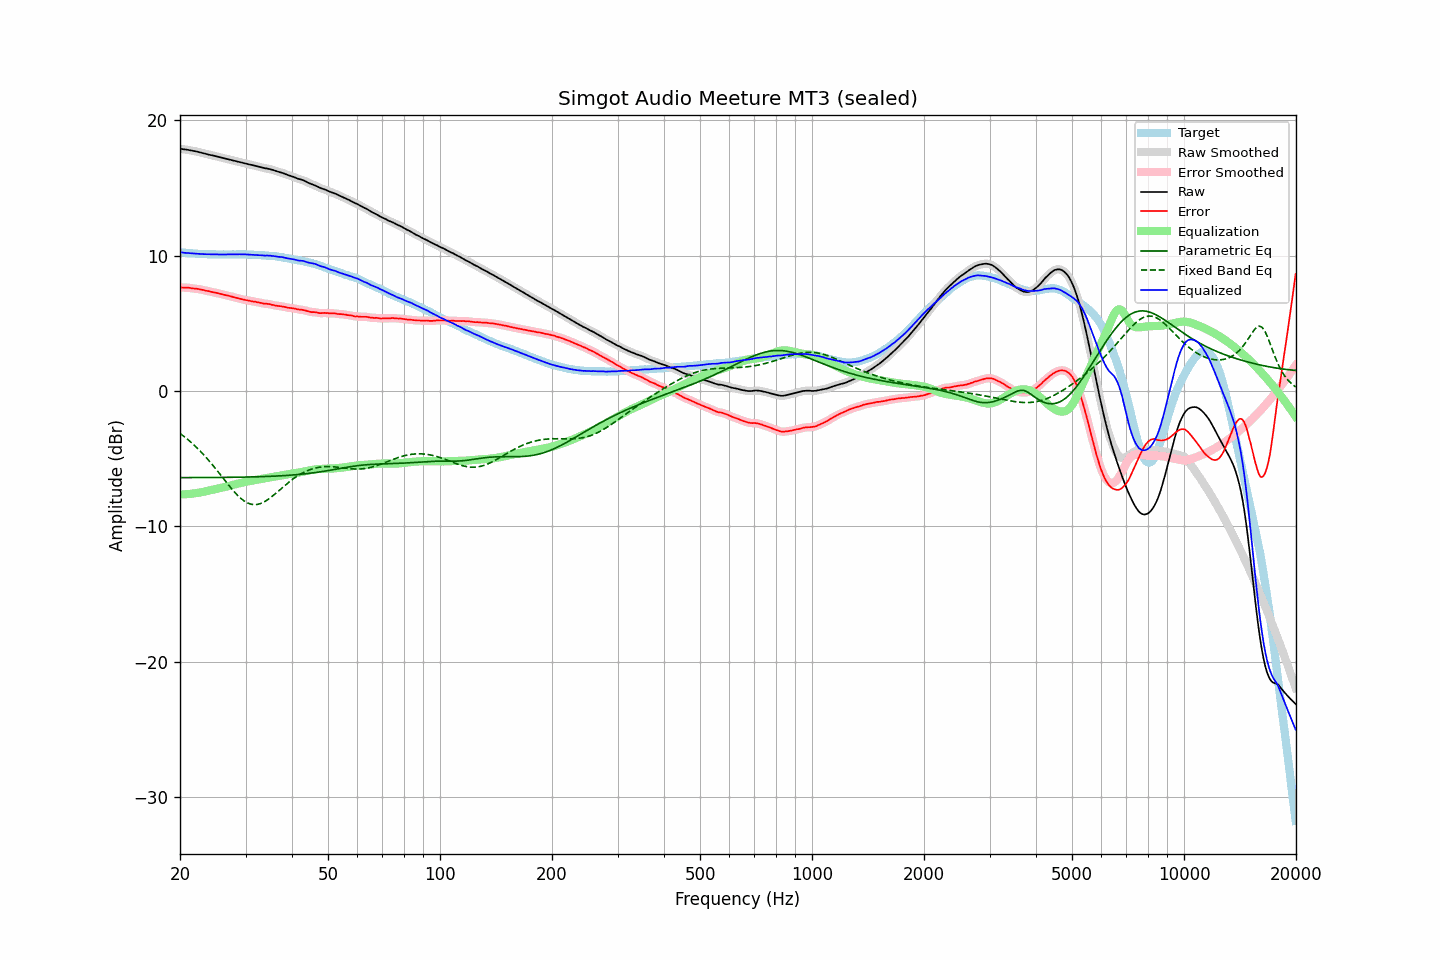

Source data for this figure (header and first rows):
frequency, raw, error, smoothed, error_smoothed, equalization, parametric_eq, fixed_band_eq, equalized_raw, equalized_smoothed, target
20.00, 17.88, 7.64, 17.88, 7.64, -7.64, -6.40, -3.14, 10.24, 10.24, 10.24
20.20, 17.87, 7.64, 17.87, 7.64, -7.64, -6.40, -3.23, 10.23, 10.22, 10.23
20.40, 17.85, 7.63, 17.85, 7.64, -7.64, -6.40, -3.31, 10.21, 10.21, 10.22
20.61, 17.83, 7.62, 17.83, 7.63, -7.63, -6.40, -3.41, 10.20, 10.20, 10.21
20.81, 17.82, 7.63, 17.82, 7.63, -7.62, -6.40, -3.50, 10.19, 10.19, 10.19
21.02, 17.80, 7.62, 17.80, 7.62, -7.62, -6.40, -3.60, 10.18, 10.18, 10.18
21.23, 17.78, 7.61, 17.78, 7.61, -7.61, -6.40, -3.70, 10.17, 10.17, 10.17
21.44, 17.76, 7.58, 17.76, 7.59, -7.59, -6.40, -3.81, 10.17, 10.16, 10.18
21.66, 17.73, 7.57, 17.73, 7.57, -7.58, -6.40, -3.91, 10.15, 10.15, 10.16
21.87, 17.71, 7.55, 17.71, 7.56, -7.56, -6.40, -4.02, 10.15, 10.15, 10.16
22.09, 17.69, 7.55, 17.69, 7.55, -7.55, -6.40, -4.13, 10.14, 10.14, 10.14
22.31, 17.66, 7.53, 17.66, 7.53, -7.53, -6.40, -4.25, 10.13, 10.13, 10.13
22.54, 17.63, 7.51, 17.63, 7.51, -7.51, -6.40, -4.37, 10.12, 10.12, 10.12
22.76, 17.60, 7.48, 17.60, 7.49, -7.49, -6.40, -4.49, 10.11, 10.11, 10.12
22.99, 17.57, 7.46, 17.57, 7.46, -7.46, -6.40, -4.62, 10.11, 10.11, 10.11
23.22, 17.54, 7.44, 17.54, 7.44, -7.44, -6.40, -4.75, 10.10, 10.10, 10.10
23.45, 17.51, 7.40, 17.51, 7.41, -7.41, -6.40, -4.88, 10.10, 10.10, 10.11
23.69, 17.48, 7.38, 17.48, 7.38, -7.39, -6.39, -5.01, 10.10, 10.09, 10.10
23.92, 17.45, 7.36, 17.45, 7.36, -7.36, -6.39, -5.15, 10.09, 10.09, 10.09
24.16, 17.42, 7.32, 17.42, 7.33, -7.33, -6.39, -5.29, 10.09, 10.09, 10.10
24.40, 17.40, 7.30, 17.40, 7.30, -7.31, -6.39, -5.43, 10.09, 10.09, 10.10
24.65, 17.37, 7.28, 17.37, 7.28, -7.28, -6.39, -5.57, 10.09, 10.09, 10.09
24.89, 17.34, 7.25, 17.34, 7.26, -7.25, -6.39, -5.72, 10.09, 10.09, 10.09
25.14, 17.31, 7.23, 17.31, 7.23, -7.23, -6.39, -5.87, 10.08, 10.08, 10.08
25.39, 17.28, 7.20, 17.28, 7.20, -7.20, -6.39, -6.01, 10.08, 10.08, 10.08
25.65, 17.25, 7.17, 17.25, 7.17, -7.17, -6.39, -6.16, 10.08, 10.08, 10.08
25.91, 17.22, 7.14, 17.22, 7.14, -7.14, -6.39, -6.32, 10.08, 10.07, 10.08
26.16, 17.19, 7.10, 17.19, 7.11, -7.12, -6.39, -6.47, 10.07, 10.07, 10.09
26.43, 17.16, 7.08, 17.16, 7.08, -7.09, -6.38, -6.62, 10.07, 10.08, 10.08
26.69, 17.14, 7.06, 17.14, 7.06, -7.06, -6.38, -6.77, 10.08, 10.08, 10.08
26.96, 17.11, 7.03, 17.11, 7.04, -7.03, -6.38, -6.92, 10.08, 10.08, 10.08
27.23, 17.08, 7.00, 17.08, 7.00, -7.00, -6.38, -7.06, 10.08, 10.08, 10.08
27.50, 17.05, 6.97, 17.05, 6.97, -6.97, -6.38, -7.21, 10.08, 10.08, 10.08
27.77, 17.02, 6.93, 17.02, 6.94, -6.94, -6.38, -7.34, 10.08, 10.08, 10.09
28.05, 16.99, 6.91, 16.99, 6.91, -6.91, -6.37, -7.48, 10.08, 10.08, 10.08
28.33, 16.96, 6.87, 16.96, 6.88, -6.88, -6.37, -7.61, 10.08, 10.08, 10.09
28.62, 16.93, 6.84, 16.93, 6.84, -6.85, -6.37, -7.73, 10.08, 10.09, 10.09
28.90, 16.91, 6.81, 16.91, 6.81, -6.82, -6.37, -7.84, 10.09, 10.09, 10.10
29.19, 16.88, 6.78, 16.88, 6.79, -6.79, -6.37, -7.95, 10.09, 10.09, 10.10
29.48, 16.85, 6.76, 16.85, 6.76, -6.76, -6.37, -8.04, 10.09, 10.09, 10.09
29.78, 16.82, 6.73, 16.82, 6.73, -6.73, -6.36, -8.13, 10.09, 10.09, 10.09
30.08, 16.79, 6.70, 16.79, 6.71, -6.71, -6.36, -8.20, 10.08, 10.08, 10.09
30.38, 16.76, 6.69, 16.76, 6.69, -6.69, -6.36, -8.27, 10.07, 10.07, 10.07
30.68, 16.73, 6.66, 16.73, 6.66, -6.66, -6.36, -8.32, 10.07, 10.07, 10.07
30.99, 16.70, 6.63, 16.70, 6.64, -6.64, -6.35, -8.36, 10.06, 10.06, 10.07
31.30, 16.68, 6.61, 16.68, 6.62, -6.62, -6.35, -8.38, 10.06, 10.06, 10.07
31.61, 16.65, 6.59, 16.65, 6.59, -6.59, -6.35, -8.40, 10.06, 10.05, 10.06
31.93, 16.62, 6.58, 16.62, 6.58, -6.57, -6.34, -8.39, 10.05, 10.05, 10.04
32.24, 16.59, 6.54, 16.59, 6.55, -6.55, -6.34, -8.38, 10.04, 10.04, 10.05
32.57, 16.56, 6.53, 16.56, 6.53, -6.53, -6.34, -8.35, 10.03, 10.03, 10.03
32.89, 16.53, 6.50, 16.53, 6.50, -6.51, -6.33, -8.32, 10.02, 10.02, 10.03
33.22, 16.50, 6.48, 16.50, 6.48, -6.49, -6.33, -8.27, 10.01, 10.01, 10.02
33.55, 16.47, 6.45, 16.47, 6.46, -6.47, -6.32, -8.22, 10.00, 10.00, 10.02
33.89, 16.44, 6.43, 16.45, 6.44, -6.45, -6.32, -8.15, 9.99, 10.00, 10.01
34.23, 16.43, 6.44, 16.42, 6.43, -6.43, -6.32, -8.08, 10.00, 10.00, 9.99
34.57, 16.40, 6.41, 16.40, 6.42, -6.41, -6.31, -7.99, 9.99, 9.99, 9.99
34.92, 16.38, 6.41, 16.38, 6.40, -6.39, -6.31, -7.91, 9.99, 9.99, 9.97
35.27, 16.34, 6.35, 16.34, 6.37, -6.37, -6.30, -7.81, 9.97, 9.98, 9.99
35.62, 16.31, 6.35, 16.31, 6.34, -6.35, -6.30, -7.72, 9.96, 9.96, 9.96
35.97, 16.27, 6.31, 16.27, 6.31, -6.33, -6.29, -7.62, 9.94, 9.94, 9.96
... 635 more rows
